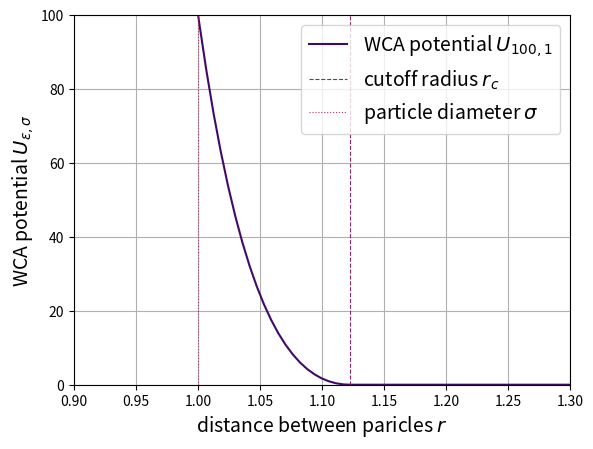

Here is the Python script that generated this plot: (Note: this script raises an exception after producing the figure.)
import numpy as np
import matplotlib.pyplot as plt
import matplotlib as mpl

# Create simple plot to showcase WCA potential

# WCA potential
def wca(r):
    result = np.where(r <= 2**(1/6), 4 * 100* ((1/r)**12 - (1/r)**6) + 100, 0)
    return result

# Parameters
x = [2**(1/6), 2**(1/6)]
y = [0, 200]
x_1 = [1, 1]
y_1 = [0, 200]
cmap = plt.get_cmap("inferno")
fontsize = 14
r = np.linspace(0.1, 3, 500)

# Plotting
plt.plot(r, wca(r), c=cmap(0.2), label=r"WCA potential $U_{100, 1}$")
plt.plot(x, y, c=cmap(0.4), linewidth=0.8, linestyle="--", label=r"cutoff radius $r_c$")
plt.plot(x_1, y_1, c=cmap(0.5), linewidth=0.8, linestyle=":", label=r"particle diameter $\sigma$")
plt.ylim(0, 100)
plt.xlim(0.9 , 1.3)
plt.xlabel(r"distance between paricles $r$", fontsize=fontsize)
plt.ylabel(r"WCA potential $U_{\epsilon, \sigma}$", fontsize=fontsize)
plt.grid()
plt.legend(fontsize=fontsize)
plt.savefig("/Users/<user>/Desktop/PLOTS/wca_potential.pdf")
plt.show()